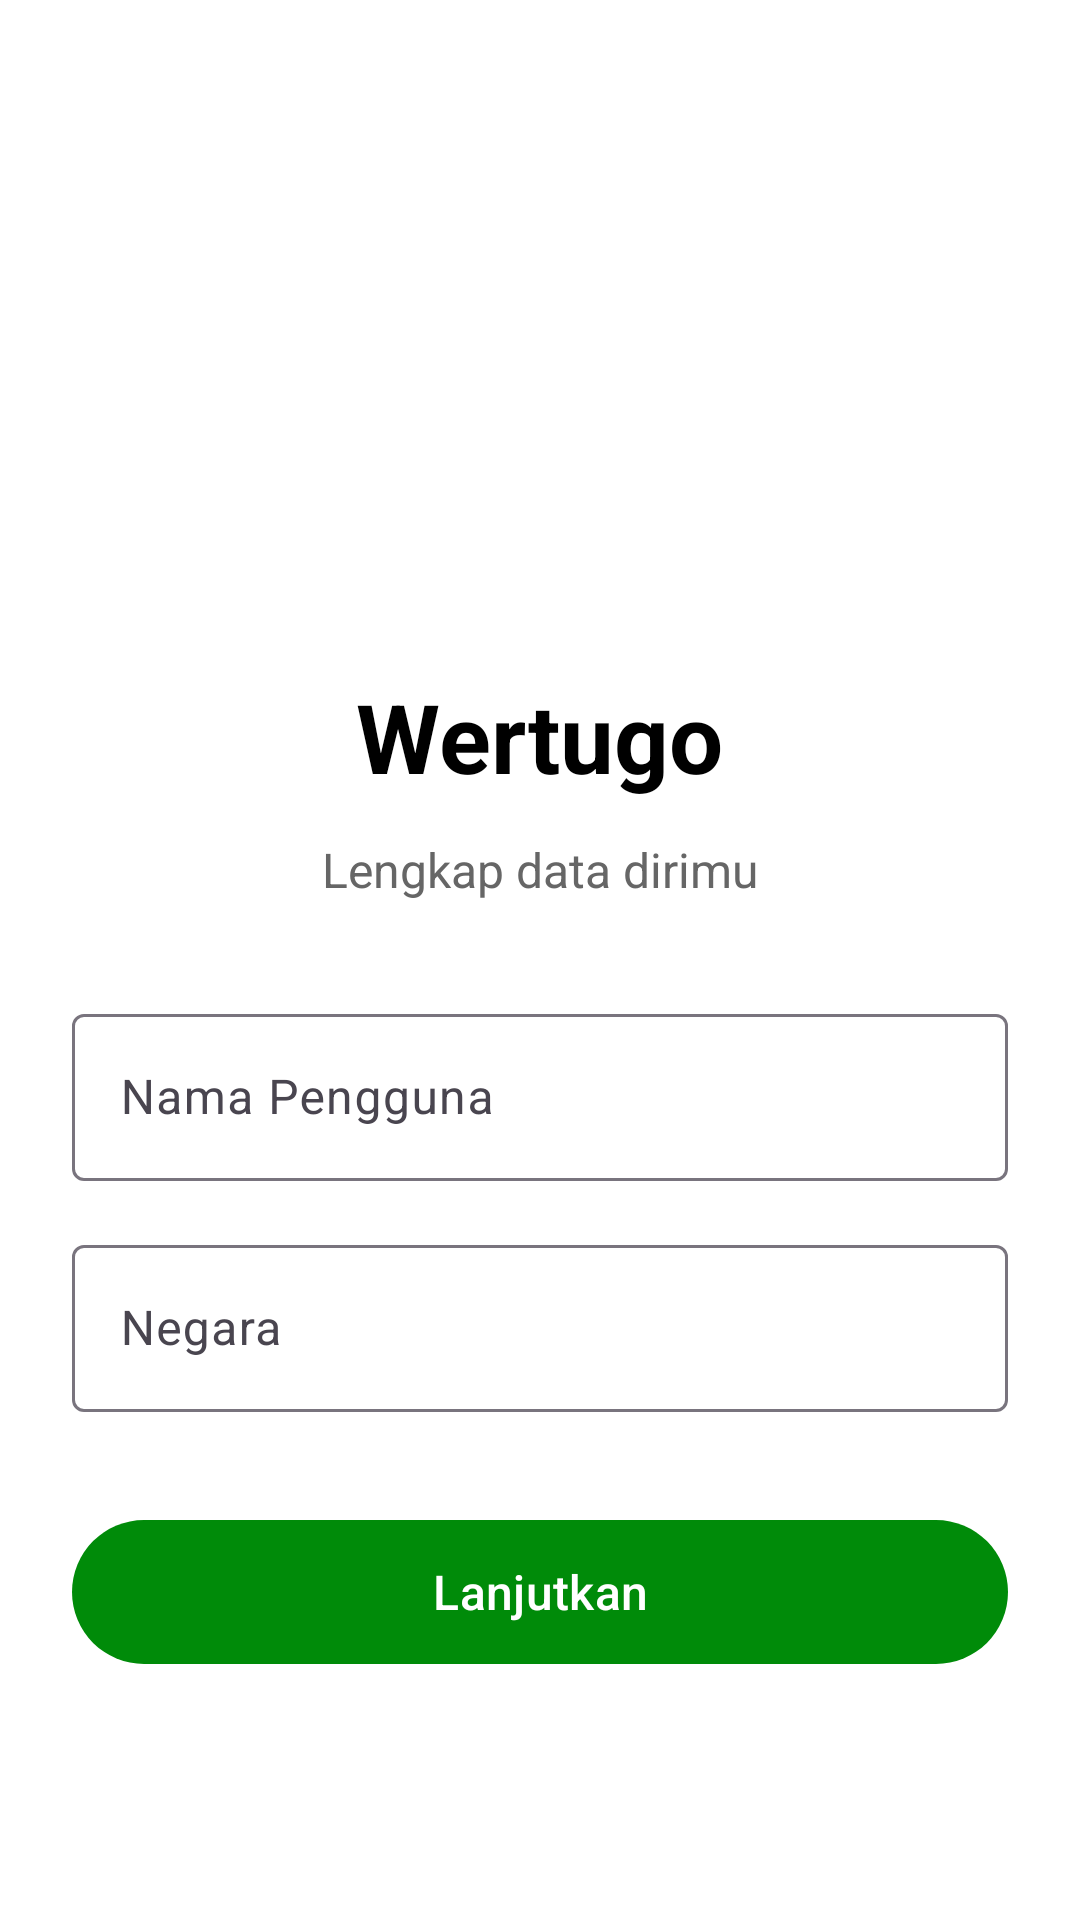

The Android layout XML behind this screen, and the referenced resources:
<!-- AndroidManifest.xml: application theme Theme.Wertugo -->
<!-- res/layout/activity_register_profile.xml -->
<?xml version="1.0" encoding="utf-8"?>
<LinearLayout xmlns:android="http://schemas.android.com/apk/res/android"
    xmlns:app="http://schemas.android.com/apk/res-auto"
    android:layout_width="match_parent"
    android:layout_height="match_parent"
    android:orientation="vertical"
    android:padding="24dp"
    android:gravity="center_horizontal"
    android:background="#FFFFFF">

    
    <TextView
        android:layout_width="wrap_content"
        android:layout_height="wrap_content"
        android:text="Wertugo"
        android:textSize="32sp"
        android:textStyle="bold"
        android:textColor="#000000"
        android:layout_marginTop="200dp"
        android:fontFamily="sans-serif" />

    
    <TextView
        android:layout_width="wrap_content"
        android:layout_height="wrap_content"
        android:text="Lengkap data dirimu"
        android:textSize="16sp"
        android:textColor="#666666"
        android:layout_marginTop="12dp"
        android:layout_marginBottom="32dp"
        android:gravity="center" />

    
    <com.google.android.material.textfield.TextInputLayout
        android:layout_width="match_parent"
        android:layout_height="wrap_content"
        android:layout_marginBottom="16dp"
        style="@style/Widget.Material3.TextInputLayout.OutlinedBox">

        <com.google.android.material.textfield.TextInputEditText
            android:id="@+id/et_username"
            android:layout_width="match_parent"
            android:layout_height="wrap_content"
            android:hint="Nama Pengguna"
            android:inputType="textPersonName" />

    </com.google.android.material.textfield.TextInputLayout>

    
    <com.google.android.material.textfield.TextInputLayout
        android:layout_width="match_parent"
        android:layout_height="wrap_content"
        android:layout_marginBottom="32dp"
        style="@style/Widget.Material3.TextInputLayout.OutlinedBox">

        <com.google.android.material.textfield.TextInputEditText
            android:id="@+id/et_country"
            android:layout_width="match_parent"
            android:layout_height="wrap_content"
            android:hint="Negara"
            android:inputType="textCapWords" />

    </com.google.android.material.textfield.TextInputLayout>

    
    <com.google.android.material.button.MaterialButton
        android:id="@+id/btn_lanjutkan"
        android:layout_width="match_parent"
        android:layout_height="56dp"
        android:text="Lanjutkan"
        android:textSize="16sp"
        android:textColor="#FFFFFF"
        app:backgroundTint="#008B09"
        app:cornerRadius="28dp"
        android:fontFamily="sans-serif-medium" />

</LinearLayout>
<!-- resources referenced by this layout -->
<resources>
  <style name="Theme.Wertugo" parent="Base.Theme.Wertugo" />
  <style name="Base.Theme.Wertugo" parent="Theme.Material3.DayNight.NoActionBar">
          
          
      </style>
</resources>
